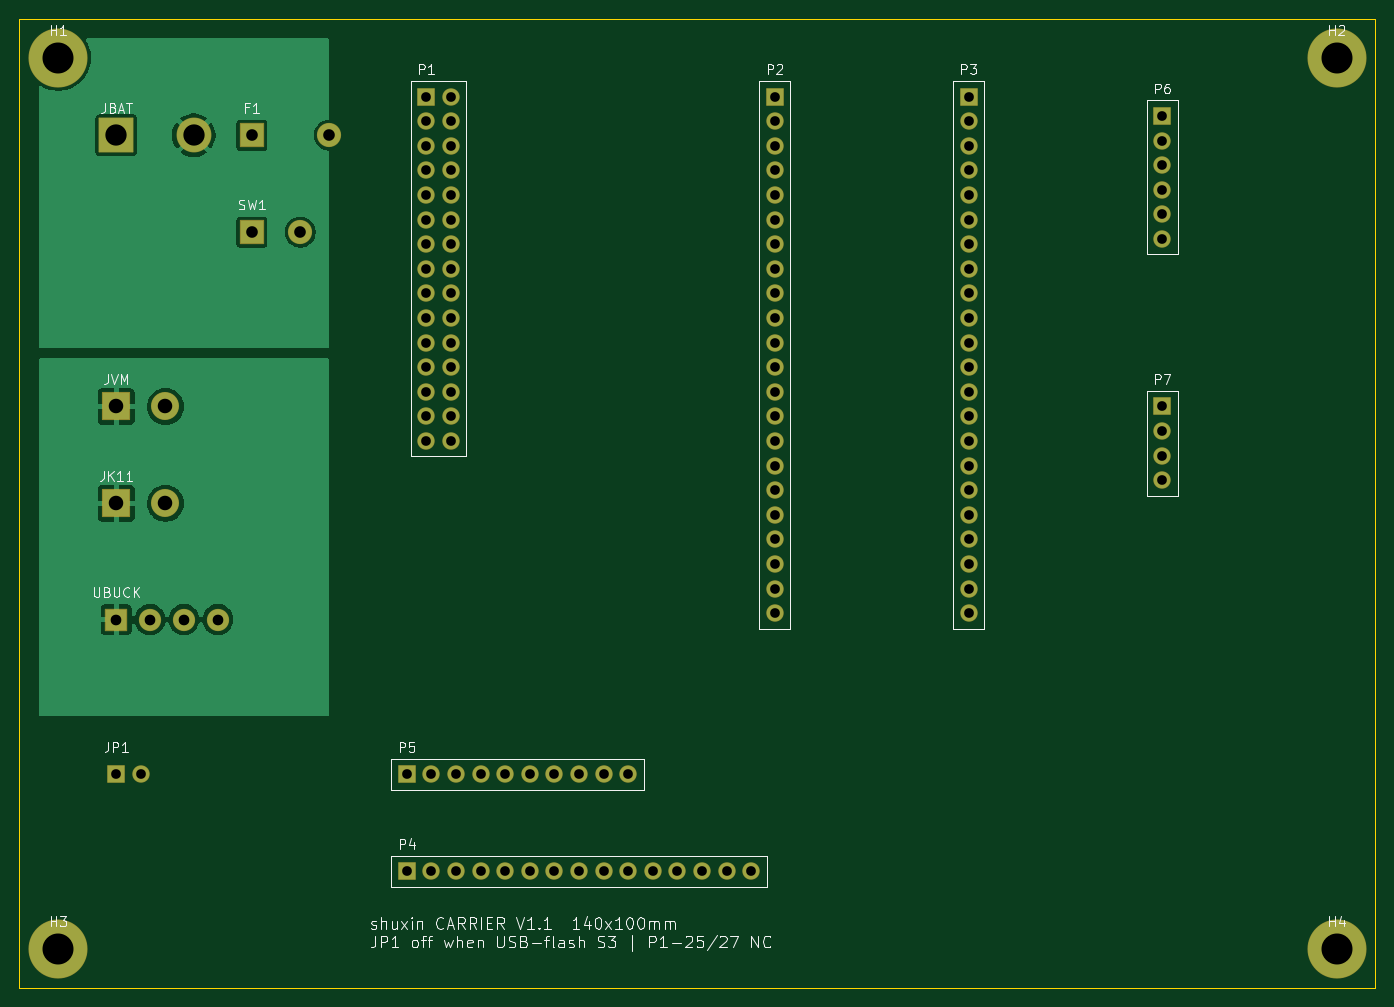
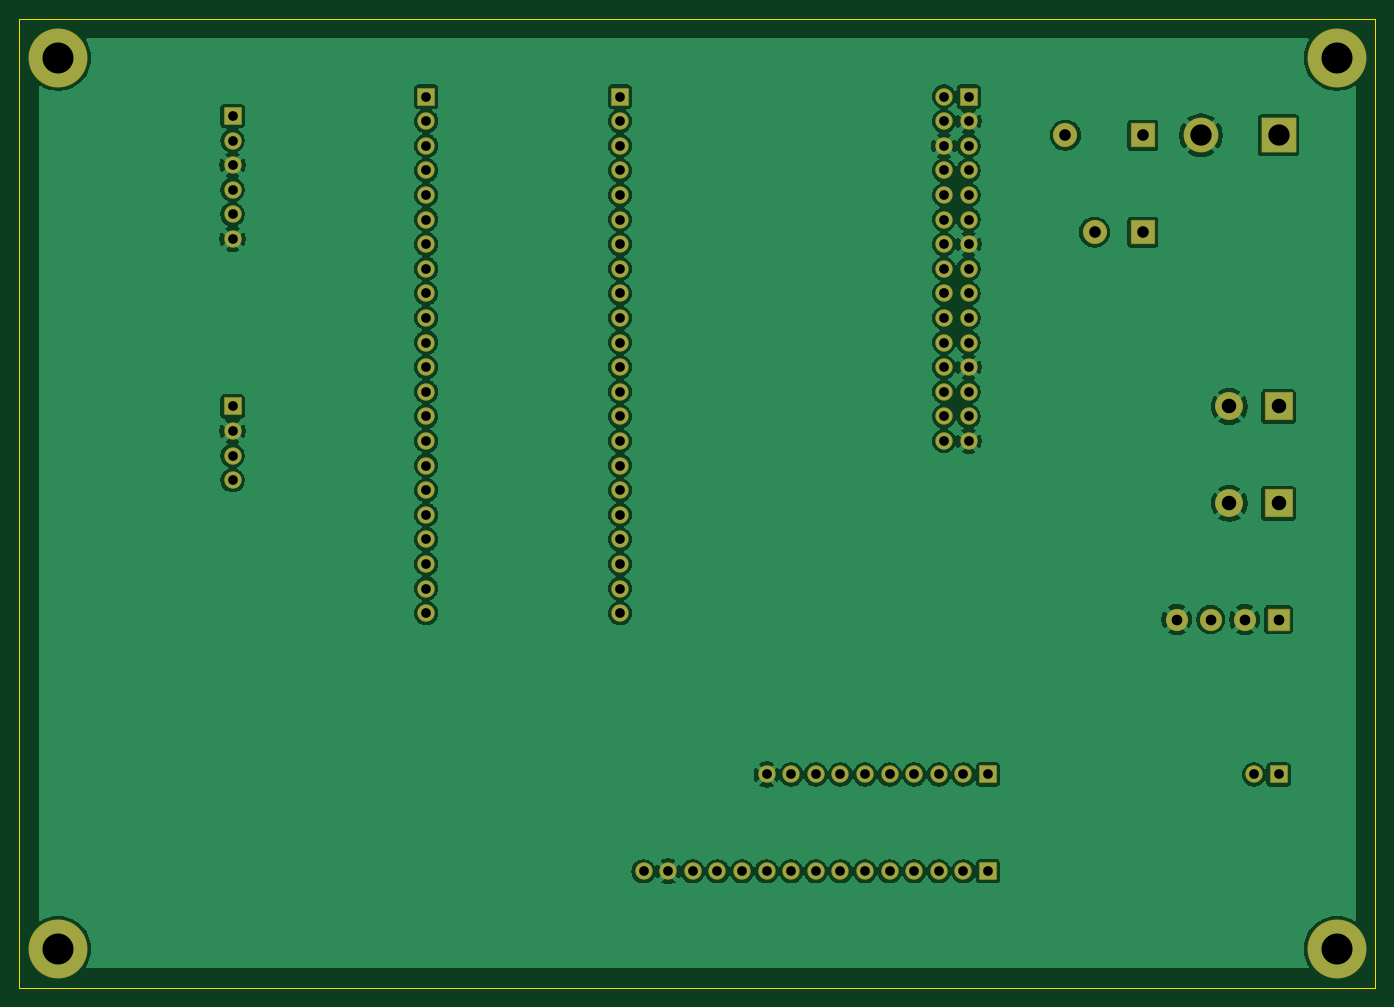
Circuit board: 8 layer files. Board 140.0 x 100.0 mm.
- bottom_copper: carrier_v1-B_Cu.gbl (171277 bytes)
- bottom_mask: carrier_v1-B_Mask.gbs (5212 bytes)
- bottom_silk: carrier_v1-B_Silkscreen.gbo (453 bytes)
- outline: carrier_v1-Edge_Cuts.gm1 (561 bytes)
- top_copper: carrier_v1-F_Cu.gtl (38134 bytes)
- top_mask: carrier_v1-F_Mask.gts (5212 bytes)
- top_silk: carrier_v1-F_Silkscreen.gto (41300 bytes)
- drill: carrier_v1.drl (2277 bytes)

=== bottom_copper: carrier_v1-B_Cu.gbl (171277 bytes, source omitted) ===
=== bottom_mask: carrier_v1-B_Mask.gbs ===
%TF.GenerationSoftware,KiCad,Pcbnew,10.0.8*%
%TF.CreationDate,2026-11-12T08:05:51+08:00*%
%TF.ProjectId,carrier_v1,63617272-6965-4725-9f76-312e6b696361,B*%
%TF.SameCoordinates,Original*%
%TF.FileFunction,Soldermask,Bot*%
%TF.FilePolarity,Negative*%
%FSLAX46Y46*%
G04 Gerber Fmt 4.6, Leading zero omitted, Abs format (unit mm)*
G04 Created by KiCad (PCBNEW 10.0.8) date 2026-11-12 08:05:51*
%MOMM*%
%LPD*%
G01*
G04 APERTURE LIST*
G04 Aperture macros list*
%AMRoundRect*
0 Rectangle with rounded corners*
0 $1 Rounding radius*
0 $2 $3 $4 $5 $6 $7 $8 $9 X,Y pos of 4 corners*
0 Add a 4 corners polygon primitive as box body*
4,1,4,$2,$3,$4,$5,$6,$7,$8,$9,$2,$3,0*
0 Add four circle primitives for the rounded corners*
1,1,$1+$1,$2,$3*
1,1,$1+$1,$4,$5*
1,1,$1+$1,$6,$7*
1,1,$1+$1,$8,$9*
0 Add four rect primitives between the rounded corners*
20,1,$1+$1,$2,$3,$4,$5,0*
20,1,$1+$1,$4,$5,$6,$7,0*
20,1,$1+$1,$6,$7,$8,$9,0*
20,1,$1+$1,$8,$9,$2,$3,0*%
G04 Aperture macros list end*
%ADD10RoundRect,0.050000X-0.850000X-0.850000X0.850000X-0.850000X0.850000X0.850000X-0.850000X0.850000X0*%
%ADD11C,1.800000*%
%ADD12RoundRect,0.050000X-1.100000X-1.100000X1.100000X-1.100000X1.100000X1.100000X-1.100000X1.100000X0*%
%ADD13C,2.300000*%
%ADD14RoundRect,0.050000X-1.200000X-1.200000X1.200000X-1.200000X1.200000X1.200000X-1.200000X1.200000X0*%
%ADD15C,2.500000*%
%ADD16RoundRect,0.050000X-1.750000X-1.750000X1.750000X-1.750000X1.750000X1.750000X-1.750000X1.750000X0*%
%ADD17C,3.600000*%
%ADD18C,6.100000*%
%ADD19RoundRect,0.050000X-1.400000X-1.400000X1.400000X-1.400000X1.400000X1.400000X-1.400000X1.400000X0*%
%ADD20C,2.900000*%
G04 APERTURE END LIST*
D10*
%TO.C,P2*%
X78000000Y-8000000D03*
D11*
X78000000Y-10540000D03*
X78000000Y-13080000D03*
X78000000Y-15620000D03*
X78000000Y-18160000D03*
X78000000Y-20700000D03*
X78000000Y-23240000D03*
X78000000Y-25780000D03*
X78000000Y-28320000D03*
X78000000Y-30860000D03*
X78000000Y-33400000D03*
X78000000Y-35940000D03*
X78000000Y-38480000D03*
X78000000Y-41020000D03*
X78000000Y-43560000D03*
X78000000Y-46100000D03*
X78000000Y-48640000D03*
X78000000Y-51180000D03*
X78000000Y-53720000D03*
X78000000Y-56260000D03*
X78000000Y-58800000D03*
X78000000Y-61340000D03*
%TD*%
D10*
%TO.C,P3*%
X98000000Y-8000000D03*
D11*
X98000000Y-10540000D03*
X98000000Y-13080000D03*
X98000000Y-15620000D03*
X98000000Y-18160000D03*
X98000000Y-20700000D03*
X98000000Y-23240000D03*
X98000000Y-25780000D03*
X98000000Y-28320000D03*
X98000000Y-30860000D03*
X98000000Y-33400000D03*
X98000000Y-35940000D03*
X98000000Y-38480000D03*
X98000000Y-41020000D03*
X98000000Y-43560000D03*
X98000000Y-46100000D03*
X98000000Y-48640000D03*
X98000000Y-51180000D03*
X98000000Y-53720000D03*
X98000000Y-56260000D03*
X98000000Y-58800000D03*
X98000000Y-61340000D03*
%TD*%
D12*
%TO.C,UBUCK*%
X10000000Y-62000000D03*
D13*
X13500000Y-62000000D03*
X17000000Y-62000000D03*
X20500000Y-62000000D03*
%TD*%
D14*
%TO.C,SW1*%
X24000000Y-22000000D03*
D15*
X29000000Y-22000000D03*
%TD*%
D14*
%TO.C,F1*%
X24000000Y-12000000D03*
D15*
X32000000Y-12000000D03*
%TD*%
D16*
%TO.C,JBAT*%
X10000000Y-12000000D03*
D17*
X18000000Y-12000000D03*
%TD*%
D10*
%TO.C,P6*%
X118000000Y-10000000D03*
D11*
X118000000Y-12540000D03*
X118000000Y-15080000D03*
X118000000Y-17620000D03*
X118000000Y-20160000D03*
X118000000Y-22700000D03*
%TD*%
D18*
%TO.C,H3*%
X4000000Y-96000000D03*
%TD*%
D19*
%TO.C,JK11*%
X10000000Y-50000000D03*
D20*
X15080000Y-50000000D03*
%TD*%
D19*
%TO.C,JVM*%
X10000000Y-40000000D03*
D20*
X15080000Y-40000000D03*
%TD*%
D10*
%TO.C,P5*%
X40000000Y-78000000D03*
D11*
X42540000Y-78000000D03*
X45080000Y-78000000D03*
X47620000Y-78000000D03*
X50160000Y-78000000D03*
X52700000Y-78000000D03*
X55240000Y-78000000D03*
X57780000Y-78000000D03*
X60320000Y-78000000D03*
X62860000Y-78000000D03*
%TD*%
D10*
%TO.C,P7*%
X118000000Y-40000000D03*
D11*
X118000000Y-42540000D03*
X118000000Y-45080000D03*
X118000000Y-47620000D03*
%TD*%
D10*
%TO.C,P4*%
X40000000Y-88000000D03*
D11*
X42540000Y-88000000D03*
X45080000Y-88000000D03*
X47620000Y-88000000D03*
X50160000Y-88000000D03*
X52700000Y-88000000D03*
X55240000Y-88000000D03*
X57780000Y-88000000D03*
X60320000Y-88000000D03*
X62860000Y-88000000D03*
X65400000Y-88000000D03*
X67940000Y-88000000D03*
X70480000Y-88000000D03*
X73020000Y-88000000D03*
X75560000Y-88000000D03*
%TD*%
D18*
%TO.C,H2*%
X136000000Y-4000000D03*
%TD*%
%TO.C,H4*%
X136000000Y-96000000D03*
%TD*%
D10*
%TO.C,P1*%
X42000000Y-8000000D03*
D11*
X44540000Y-8000000D03*
X42000000Y-10540000D03*
X44540000Y-10540000D03*
X42000000Y-13080000D03*
X44540000Y-13080000D03*
X42000000Y-15620000D03*
X44540000Y-15620000D03*
X42000000Y-18160000D03*
X44540000Y-18160000D03*
X42000000Y-20700000D03*
X44540000Y-20700000D03*
X42000000Y-23240000D03*
X44540000Y-23240000D03*
X42000000Y-25780000D03*
X44540000Y-25780000D03*
X42000000Y-28320000D03*
X44540000Y-28320000D03*
X42000000Y-30860000D03*
X44540000Y-30860000D03*
X42000000Y-33400000D03*
X44540000Y-33400000D03*
X42000000Y-35940000D03*
X44540000Y-35940000D03*
X42000000Y-38480000D03*
X44540000Y-38480000D03*
X42000000Y-41020000D03*
X44540000Y-41020000D03*
X42000000Y-43560000D03*
X44540000Y-43560000D03*
%TD*%
D18*
%TO.C,H1*%
X4000000Y-4000000D03*
%TD*%
D10*
%TO.C,JP1*%
X10000000Y-78000000D03*
D11*
X12540000Y-78000000D03*
%TD*%
M02*

=== bottom_silk: carrier_v1-B_Silkscreen.gbo ===
%TF.GenerationSoftware,KiCad,Pcbnew,10.0.8*%
%TF.CreationDate,2026-11-12T08:05:51+08:00*%
%TF.ProjectId,carrier_v1,63617272-6965-4725-9f76-312e6b696361,B*%
%TF.SameCoordinates,Original*%
%TF.FileFunction,Legend,Bot*%
%TF.FilePolarity,Positive*%
%FSLAX46Y46*%
G04 Gerber Fmt 4.6, Leading zero omitted, Abs format (unit mm)*
G04 Created by KiCad (PCBNEW 10.0.8) date 2026-11-12 08:05:51*
%MOMM*%
%LPD*%
G01*
G04 APERTURE LIST*
G04 APERTURE END LIST*
M02*

=== outline: carrier_v1-Edge_Cuts.gm1 ===
%TF.GenerationSoftware,KiCad,Pcbnew,10.0.8*%
%TF.CreationDate,2026-11-12T08:05:51+08:00*%
%TF.ProjectId,carrier_v1,63617272-6965-4725-9f76-312e6b696361,B*%
%TF.SameCoordinates,Original*%
%TF.FileFunction,Profile,NP*%
%FSLAX46Y46*%
G04 Gerber Fmt 4.6, Leading zero omitted, Abs format (unit mm)*
G04 Created by KiCad (PCBNEW 10.0.8) date 2026-11-12 08:05:51*
%MOMM*%
%LPD*%
G01*
G04 APERTURE LIST*
%TA.AperFunction,Profile*%
%ADD10C,0.100000*%
%TD*%
G04 APERTURE END LIST*
D10*
X0Y0D02*
X140000000Y0D01*
X140000000Y-100000000D01*
X0Y-100000000D01*
X0Y0D01*
M02*

=== top_copper: carrier_v1-F_Cu.gtl (38134 bytes, source omitted) ===
=== top_mask: carrier_v1-F_Mask.gts ===
%TF.GenerationSoftware,KiCad,Pcbnew,10.0.8*%
%TF.CreationDate,2026-11-12T08:05:51+08:00*%
%TF.ProjectId,carrier_v1,63617272-6965-4725-9f76-312e6b696361,B*%
%TF.SameCoordinates,Original*%
%TF.FileFunction,Soldermask,Top*%
%TF.FilePolarity,Negative*%
%FSLAX46Y46*%
G04 Gerber Fmt 4.6, Leading zero omitted, Abs format (unit mm)*
G04 Created by KiCad (PCBNEW 10.0.8) date 2026-11-12 08:05:51*
%MOMM*%
%LPD*%
G01*
G04 APERTURE LIST*
G04 Aperture macros list*
%AMRoundRect*
0 Rectangle with rounded corners*
0 $1 Rounding radius*
0 $2 $3 $4 $5 $6 $7 $8 $9 X,Y pos of 4 corners*
0 Add a 4 corners polygon primitive as box body*
4,1,4,$2,$3,$4,$5,$6,$7,$8,$9,$2,$3,0*
0 Add four circle primitives for the rounded corners*
1,1,$1+$1,$2,$3*
1,1,$1+$1,$4,$5*
1,1,$1+$1,$6,$7*
1,1,$1+$1,$8,$9*
0 Add four rect primitives between the rounded corners*
20,1,$1+$1,$2,$3,$4,$5,0*
20,1,$1+$1,$4,$5,$6,$7,0*
20,1,$1+$1,$6,$7,$8,$9,0*
20,1,$1+$1,$8,$9,$2,$3,0*%
G04 Aperture macros list end*
%ADD10RoundRect,0.050000X-0.850000X-0.850000X0.850000X-0.850000X0.850000X0.850000X-0.850000X0.850000X0*%
%ADD11C,1.800000*%
%ADD12RoundRect,0.050000X-1.100000X-1.100000X1.100000X-1.100000X1.100000X1.100000X-1.100000X1.100000X0*%
%ADD13C,2.300000*%
%ADD14RoundRect,0.050000X-1.200000X-1.200000X1.200000X-1.200000X1.200000X1.200000X-1.200000X1.200000X0*%
%ADD15C,2.500000*%
%ADD16RoundRect,0.050000X-1.750000X-1.750000X1.750000X-1.750000X1.750000X1.750000X-1.750000X1.750000X0*%
%ADD17C,3.600000*%
%ADD18C,6.100000*%
%ADD19RoundRect,0.050000X-1.400000X-1.400000X1.400000X-1.400000X1.400000X1.400000X-1.400000X1.400000X0*%
%ADD20C,2.900000*%
G04 APERTURE END LIST*
D10*
%TO.C,P2*%
X78000000Y-8000000D03*
D11*
X78000000Y-10540000D03*
X78000000Y-13080000D03*
X78000000Y-15620000D03*
X78000000Y-18160000D03*
X78000000Y-20700000D03*
X78000000Y-23240000D03*
X78000000Y-25780000D03*
X78000000Y-28320000D03*
X78000000Y-30860000D03*
X78000000Y-33400000D03*
X78000000Y-35940000D03*
X78000000Y-38480000D03*
X78000000Y-41020000D03*
X78000000Y-43560000D03*
X78000000Y-46100000D03*
X78000000Y-48640000D03*
X78000000Y-51180000D03*
X78000000Y-53720000D03*
X78000000Y-56260000D03*
X78000000Y-58800000D03*
X78000000Y-61340000D03*
%TD*%
D10*
%TO.C,P3*%
X98000000Y-8000000D03*
D11*
X98000000Y-10540000D03*
X98000000Y-13080000D03*
X98000000Y-15620000D03*
X98000000Y-18160000D03*
X98000000Y-20700000D03*
X98000000Y-23240000D03*
X98000000Y-25780000D03*
X98000000Y-28320000D03*
X98000000Y-30860000D03*
X98000000Y-33400000D03*
X98000000Y-35940000D03*
X98000000Y-38480000D03*
X98000000Y-41020000D03*
X98000000Y-43560000D03*
X98000000Y-46100000D03*
X98000000Y-48640000D03*
X98000000Y-51180000D03*
X98000000Y-53720000D03*
X98000000Y-56260000D03*
X98000000Y-58800000D03*
X98000000Y-61340000D03*
%TD*%
D12*
%TO.C,UBUCK*%
X10000000Y-62000000D03*
D13*
X13500000Y-62000000D03*
X17000000Y-62000000D03*
X20500000Y-62000000D03*
%TD*%
D14*
%TO.C,SW1*%
X24000000Y-22000000D03*
D15*
X29000000Y-22000000D03*
%TD*%
D14*
%TO.C,F1*%
X24000000Y-12000000D03*
D15*
X32000000Y-12000000D03*
%TD*%
D16*
%TO.C,JBAT*%
X10000000Y-12000000D03*
D17*
X18000000Y-12000000D03*
%TD*%
D10*
%TO.C,P6*%
X118000000Y-10000000D03*
D11*
X118000000Y-12540000D03*
X118000000Y-15080000D03*
X118000000Y-17620000D03*
X118000000Y-20160000D03*
X118000000Y-22700000D03*
%TD*%
D18*
%TO.C,H3*%
X4000000Y-96000000D03*
%TD*%
D19*
%TO.C,JK11*%
X10000000Y-50000000D03*
D20*
X15080000Y-50000000D03*
%TD*%
D19*
%TO.C,JVM*%
X10000000Y-40000000D03*
D20*
X15080000Y-40000000D03*
%TD*%
D10*
%TO.C,P5*%
X40000000Y-78000000D03*
D11*
X42540000Y-78000000D03*
X45080000Y-78000000D03*
X47620000Y-78000000D03*
X50160000Y-78000000D03*
X52700000Y-78000000D03*
X55240000Y-78000000D03*
X57780000Y-78000000D03*
X60320000Y-78000000D03*
X62860000Y-78000000D03*
%TD*%
D10*
%TO.C,P7*%
X118000000Y-40000000D03*
D11*
X118000000Y-42540000D03*
X118000000Y-45080000D03*
X118000000Y-47620000D03*
%TD*%
D10*
%TO.C,P4*%
X40000000Y-88000000D03*
D11*
X42540000Y-88000000D03*
X45080000Y-88000000D03*
X47620000Y-88000000D03*
X50160000Y-88000000D03*
X52700000Y-88000000D03*
X55240000Y-88000000D03*
X57780000Y-88000000D03*
X60320000Y-88000000D03*
X62860000Y-88000000D03*
X65400000Y-88000000D03*
X67940000Y-88000000D03*
X70480000Y-88000000D03*
X73020000Y-88000000D03*
X75560000Y-88000000D03*
%TD*%
D18*
%TO.C,H2*%
X136000000Y-4000000D03*
%TD*%
%TO.C,H4*%
X136000000Y-96000000D03*
%TD*%
D10*
%TO.C,P1*%
X42000000Y-8000000D03*
D11*
X44540000Y-8000000D03*
X42000000Y-10540000D03*
X44540000Y-10540000D03*
X42000000Y-13080000D03*
X44540000Y-13080000D03*
X42000000Y-15620000D03*
X44540000Y-15620000D03*
X42000000Y-18160000D03*
X44540000Y-18160000D03*
X42000000Y-20700000D03*
X44540000Y-20700000D03*
X42000000Y-23240000D03*
X44540000Y-23240000D03*
X42000000Y-25780000D03*
X44540000Y-25780000D03*
X42000000Y-28320000D03*
X44540000Y-28320000D03*
X42000000Y-30860000D03*
X44540000Y-30860000D03*
X42000000Y-33400000D03*
X44540000Y-33400000D03*
X42000000Y-35940000D03*
X44540000Y-35940000D03*
X42000000Y-38480000D03*
X44540000Y-38480000D03*
X42000000Y-41020000D03*
X44540000Y-41020000D03*
X42000000Y-43560000D03*
X44540000Y-43560000D03*
%TD*%
D18*
%TO.C,H1*%
X4000000Y-4000000D03*
%TD*%
D10*
%TO.C,JP1*%
X10000000Y-78000000D03*
D11*
X12540000Y-78000000D03*
%TD*%
M02*

=== top_silk: carrier_v1-F_Silkscreen.gto (41300 bytes, source omitted) ===
=== drill: carrier_v1.drl ===
M48
; DRILL file KiCad 10.0.8 date 2026-11-12T08:05:51
; FORMAT={-:-/ absolute / metric / decimal}
; #@! TF.CreationDate,2026-11-12T08:05:51+08:00
; #@! TF.GenerationSoftware,Kicad,Pcbnew,10.0.8
; #@! TF.FileFunction,MixedPlating,1,2
FMAT,2
METRIC
; #@! TA.AperFunction,Plated,PTH,ComponentDrill
T1C1.000
; #@! TA.AperFunction,Plated,PTH,ComponentDrill
T2C1.100
; #@! TA.AperFunction,Plated,PTH,ComponentDrill
T3C1.200
; #@! TA.AperFunction,Plated,PTH,ComponentDrill
T4C1.500
; #@! TA.AperFunction,Plated,PTH,ComponentDrill
T5C2.200
; #@! TA.AperFunction,Plated,PTH,ComponentDrill
T6C3.200
%
G90
G05
T1
X10.0Y-78.0
X12.54Y-78.0
X40.0Y-78.0
X40.0Y-88.0
X42.0Y-8.0
X42.0Y-10.54
X42.0Y-13.08
X42.0Y-15.62
X42.0Y-18.16
X42.0Y-20.7
X42.0Y-23.24
X42.0Y-25.78
X42.0Y-28.32
X42.0Y-30.86
X42.0Y-33.4
X42.0Y-35.94
X42.0Y-38.48
X42.0Y-41.02
X42.0Y-43.56
X42.54Y-78.0
X42.54Y-88.0
X44.54Y-8.0
X44.54Y-10.54
X44.54Y-13.08
X44.54Y-15.62
X44.54Y-18.16
X44.54Y-20.7
X44.54Y-23.24
X44.54Y-25.78
X44.54Y-28.32
X44.54Y-30.86
X44.54Y-33.4
X44.54Y-35.94
X44.54Y-38.48
X44.54Y-41.02
X44.54Y-43.56
X45.08Y-78.0
X45.08Y-88.0
X47.62Y-78.0
X47.62Y-88.0
X50.16Y-78.0
X50.16Y-88.0
X52.7Y-78.0
X52.7Y-88.0
X55.24Y-78.0
X55.24Y-88.0
X57.78Y-78.0
X57.78Y-88.0
X60.32Y-78.0
X60.32Y-88.0
X62.86Y-78.0
X62.86Y-88.0
X65.4Y-88.0
X67.94Y-88.0
X70.48Y-88.0
X73.02Y-88.0
X75.56Y-88.0
X78.0Y-8.0
X78.0Y-10.54
X78.0Y-13.08
X78.0Y-15.62
X78.0Y-18.16
X78.0Y-20.7
X78.0Y-23.24
X78.0Y-25.78
X78.0Y-28.32
X78.0Y-30.86
X78.0Y-33.4
X78.0Y-35.94
X78.0Y-38.48
X78.0Y-41.02
X78.0Y-43.56
X78.0Y-46.1
X78.0Y-48.64
X78.0Y-51.18
X78.0Y-53.72
X78.0Y-56.26
X78.0Y-58.8
X78.0Y-61.34
X98.0Y-8.0
X98.0Y-10.54
X98.0Y-13.08
X98.0Y-15.62
X98.0Y-18.16
X98.0Y-20.7
X98.0Y-23.24
X98.0Y-25.78
X98.0Y-28.32
X98.0Y-30.86
X98.0Y-33.4
X98.0Y-35.94
X98.0Y-38.48
X98.0Y-41.02
X98.0Y-43.56
X98.0Y-46.1
X98.0Y-48.64
X98.0Y-51.18
X98.0Y-53.72
X98.0Y-56.26
X98.0Y-58.8
X98.0Y-61.34
X118.0Y-10.0
X118.0Y-12.54
X118.0Y-15.08
X118.0Y-17.62
X118.0Y-20.16
X118.0Y-22.7
X118.0Y-40.0
X118.0Y-42.54
X118.0Y-45.08
X118.0Y-47.62
T2
X10.0Y-62.0
X13.5Y-62.0
X17.0Y-62.0
X20.5Y-62.0
T3
X24.0Y-12.0
X24.0Y-22.0
X29.0Y-22.0
X32.0Y-12.0
T4
X10.0Y-40.0
X10.0Y-50.0
X15.08Y-40.0
X15.08Y-50.0
T5
X10.0Y-12.0
X18.0Y-12.0
T6
X4.0Y-4.0
X4.0Y-96.0
X136.0Y-4.0
X136.0Y-96.0
M30
